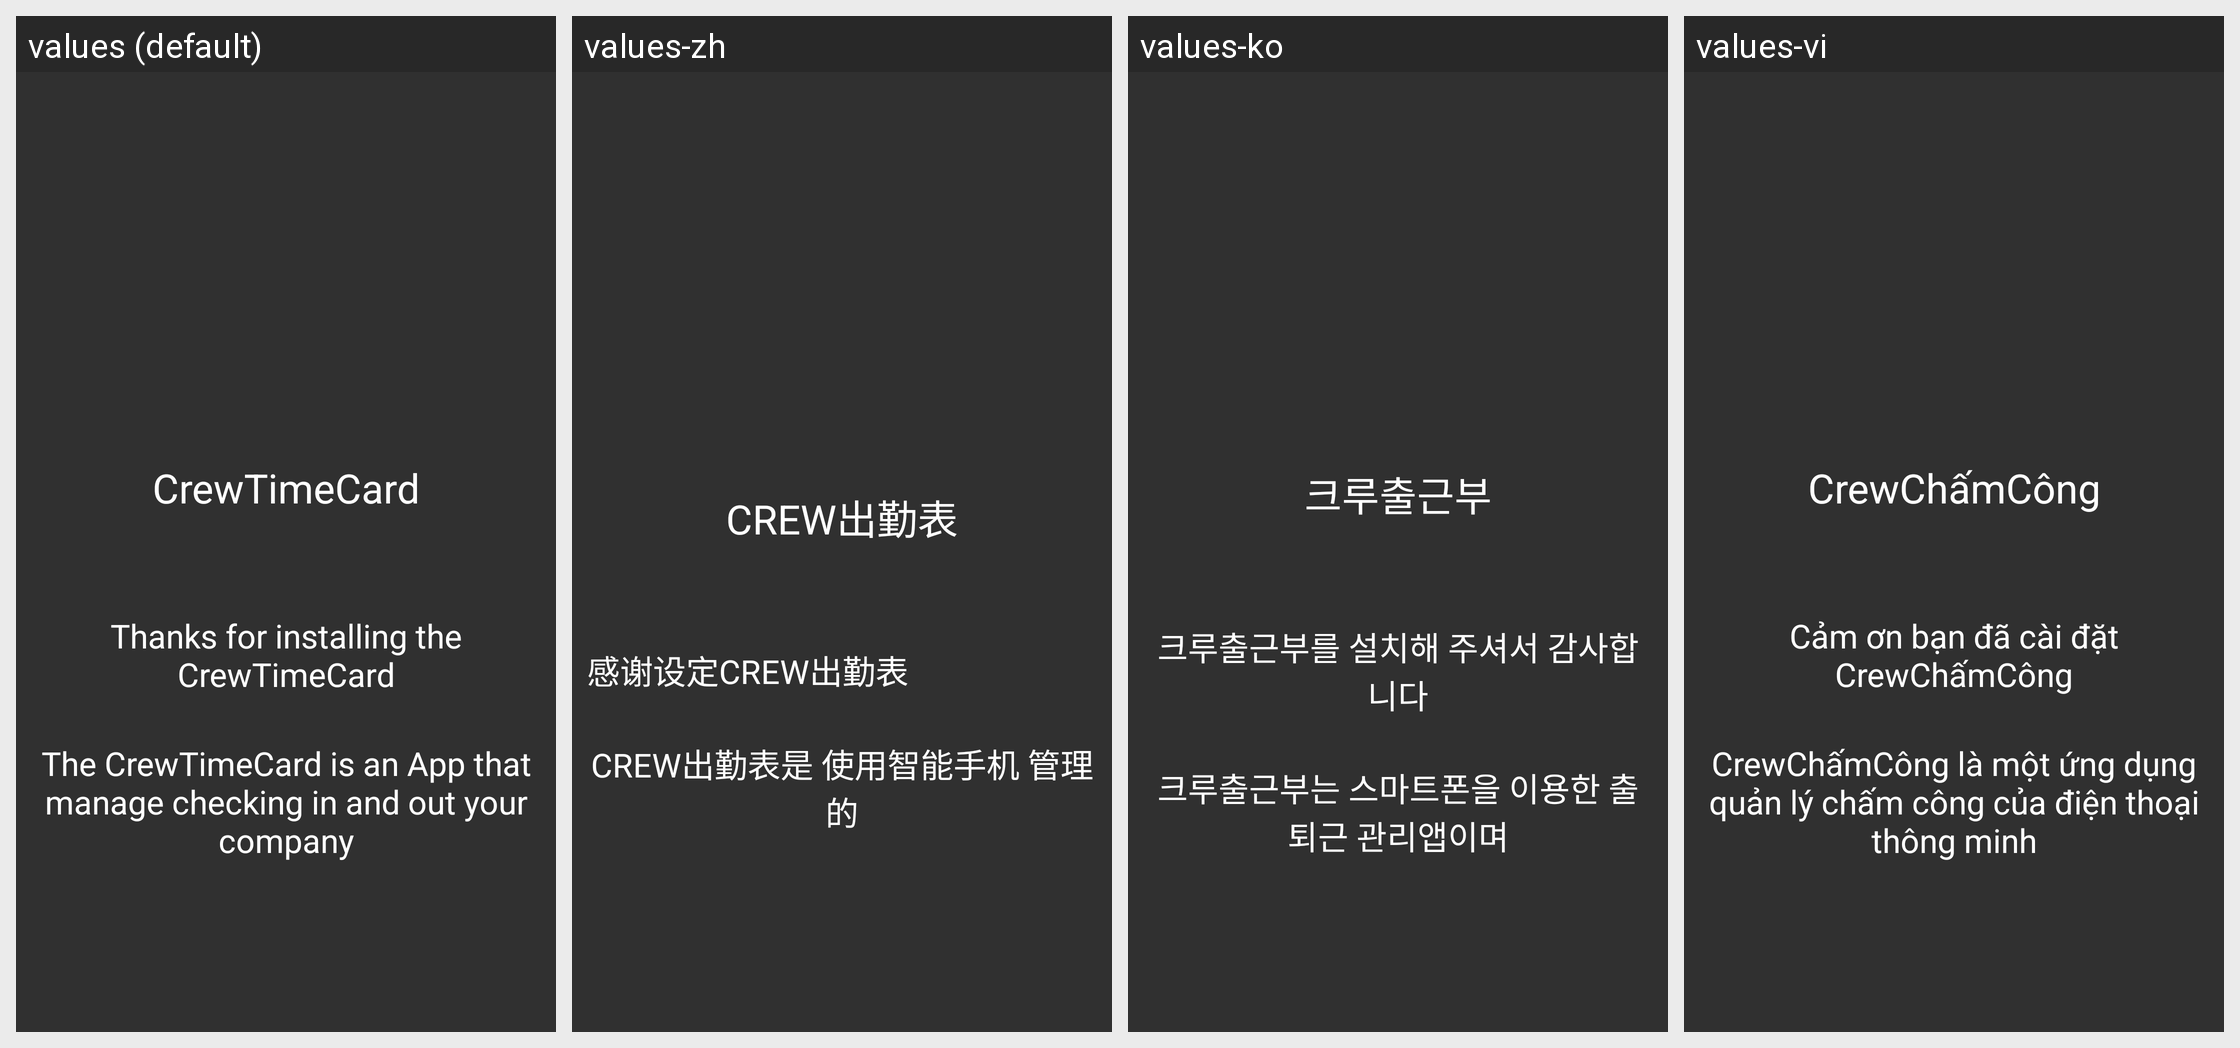

This grid shows one Android layout under several languages. Give, for every string resource on the screen, its name, the default text and each shown locale's text.
Android screen res/layout/fragment_intro.xml rendered under 4 locales, left to right: values (default), values-zh, values-ko, values-vi. Device: Nexus 5 (rendered at 1080×1920; each locale shown at half size, 540×960, under a caption strip naming it); theme Theme.AppCompat.NoActionBar.
Strings drawn on this screen, with the default value and each locale's value (text and hints the layout hard-codes, and strings that could not be matched under every locale, appear in the picture but are not listed):

app_name_icon
  values: CrewTimeCard
  values-zh: CREW出勤表
  values-ko: 크루출근부
  values-vi: CrewChấmCông

intro1_text1
  values: Thanks for installing the CrewTimeCard
  values-zh: 感谢设定CREW出勤表
  values-ko: 크루출근부를 설치해 주셔서 감사합니다
  values-vi: Cảm ơn bạn đã cài đặt CrewChấmCông

intro1_text2
  values: The CrewTimeCard is an App that manage checking in and out your company
  values-zh: CREW出勤表是 使用智能手机 管理的
  values-ko: 크루출근부는 스마트폰을 이용한 출퇴근 관리앱이며
  values-vi: CrewChấmCông là một ứng dụng quản lý chấm công của điện thoại thông minh
